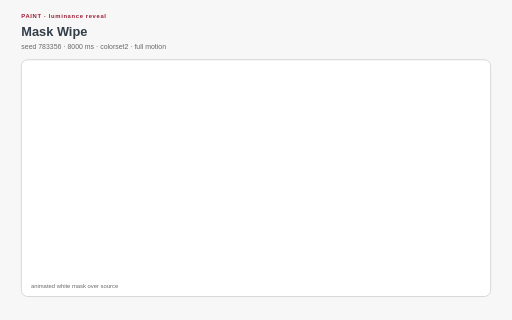
t = 0.00 s
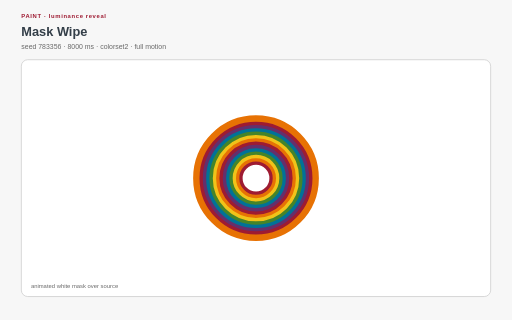
t = 2.00 s
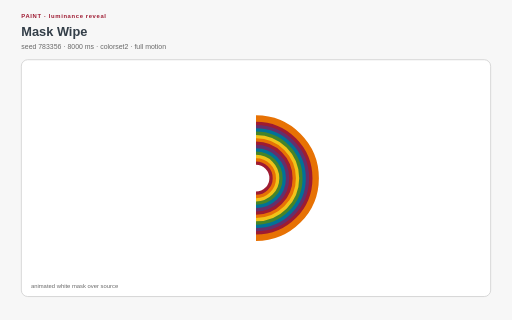
t = 3.00 s
t = 5.00 s: frame unchanged from t = 3.00 s, image omitted
t = 6.00 s: frame unchanged from t = 2.00 s, image omitted
t = 8.00 s: frame unchanged from t = 0.00 s, image omitted

The animated SVG that drew these frames (rendered in a browser with its animation timeline set to each time). Animation: 1 SMIL element (animate=1), 17 CSS @keyframes rules; one cycle of 8.00 s, repeats indefinitely.

<?xml version="1.0" encoding="UTF-8"?>
<svg xmlns="http://www.w3.org/2000/svg" xmlns:xlink="http://www.w3.org/1999/xlink" viewBox="0 0 960 600" width="960" height="600" role="img" aria-labelledby="mask-wipe-title mask-wipe-desc" data-procedural-svg-version="1" data-pattern-id="procedural-svg-mask-wipe" data-example-id="mask-wipe" data-family="paint" data-renderer="paint" data-variant="1" data-seed="783356" data-palette="colorset2" data-motion="full" data-motion-engine="smil" data-duration-ms="8000" data-loop="true" data-loop-contract="master-phase" data-reduced-motion-fallback="layered" data-driver="SMIL mask geometry" data-technique="luminance reveal" data-deterministic="true" data-standalone="true" data-parameter-hash="35afc88313b53f14ab1404a6254ede69eebbe26d4a2466ebd2667ad825df8301">
  <title id="mask-wipe-title">Mask Wipe</title>
  <desc id="mask-wipe-desc">A procedural mask reveals layered geometry without mutating the source artwork. Deterministic seed 783356; full motion.</desc>
  <style>:root{color-scheme:light}
*{box-sizing:border-box}
.psvg-panel{fill:#ffffff;stroke:#cfcfcf;stroke-width:1.5}
.psvg-guide{fill:none;stroke:#cfcfcf;stroke-width:2}
.psvg-title{font:700 24px Arial,sans-serif;fill:#333e48}
.psvg-subtitle{font:13px Arial,sans-serif;fill:#696969}
.psvg-kicker{font:700 11px Arial,sans-serif;letter-spacing:1.2px;fill:#9e1b32}
.psvg-label{font:600 13px Arial,sans-serif;fill:#333e48}
.psvg-node-label{font:700 10px Arial,sans-serif;fill:#ffffff;pointer-events:none}
.psvg-note{font:11px Arial,sans-serif;fill:#696969}
.psvg-cell,.psvg-art circle,.psvg-art rect,.psvg-art path,.psvg-art polygon{transform-box:fill-box;transform-origin:center}
.psvg-reduced-layer{display:none}

@keyframes psvg-wave{0%,100%{transform:scale(.72);opacity:.42}50%{transform:scale(1.28);opacity:1}}
@keyframes psvg-travel{0%,100%{transform:translateX(0)}50%{transform:translateX(var(--psvg-distance))}}
@keyframes psvg-travel-overshoot{0%,100%{transform:translateX(0)}8%,92%{transform:translateX(-14px)}45%,55%{transform:translateX(calc(var(--psvg-distance) + 18px))}50%{transform:translateX(var(--psvg-distance))}}
@keyframes psvg-travel-asymmetric{0%,100%{transform:translateX(0)}28%,66%{transform:translateX(var(--psvg-distance))}}
@keyframes psvg-crossfade-a{0%,100%{opacity:.18;transform:scale(.86)}50%{opacity:.78;transform:scale(1.06)}}
@keyframes psvg-crossfade-b{0%,100%{opacity:.78;transform:scale(1.06)}50%{opacity:.18;transform:scale(.86)}}
@keyframes psvg-parallax{0%,100%{transform:translateX(calc(var(--psvg-shift)*-1))}50%{transform:translateX(var(--psvg-shift))}}
@keyframes psvg-draw{0%,10%,100%{stroke-dasharray:1;stroke-dashoffset:1}55%,78%{stroke-dasharray:1;stroke-dashoffset:0}}
@keyframes psvg-conveyor{to{stroke-dashoffset:-1}}
@keyframes psvg-trim{0%{stroke-dasharray:.16 .84;stroke-dashoffset:.2}100%{stroke-dasharray:.16 .84;stroke-dashoffset:-.8}}
@keyframes psvg-ribbon{0%,100%{transform:translateX(-9px);opacity:.4}50%{transform:translateX(9px);opacity:.9}}
@keyframes psvg-contour{0%,100%{transform:scale(.88);opacity:.18}50%{transform:scale(1.1);opacity:.62}}
@keyframes psvg-cell-state{0%,100%{opacity:.28}50%{opacity:.95}}
@keyframes psvg-rd{0%,100%{opacity:.35}50%{opacity:1}}
@keyframes psvg-seed{0%,8%,100%{transform:scale(.35);opacity:.25}48%,78%{transform:scale(1);opacity:1}}
@keyframes psvg-tile-wave{0%,100%{transform:scale(.72) rotate(0deg);opacity:.32}50%{transform:scale(1.12) rotate(45deg);opacity:.92}}
@keyframes psvg-state-card{0%,18%,100%{opacity:.38;transform:scale(.94)}35%,58%{opacity:1;transform:scale(1.08)}75%{opacity:.62;transform:scale(1)}}

@media(prefers-reduced-motion:reduce){.psvg-motion-layer{display:none!important}.psvg-reduced-layer{display:inline!important}*{animation:none!important}}</style>
  <rect width="960" height="600" fill="#f7f7f7"/>
  <text class="psvg-kicker" x="40" y="34">PAINT · luminance reveal</text>
  <text class="psvg-title" x="40" y="68">Mask Wipe</text>
  <text class="psvg-subtitle" x="40" y="92">seed 783356 · 8000 ms · colorset2 · full motion</text>
  <g class="psvg-motion-layer" data-motion-layer="animated"><rect class="psvg-panel" x="40" y="112" width="880" height="444" rx="12"/><g class="psvg-art" data-role="procedural-art"><defs><mask id="mask-wipe-mask"><rect x="-576" y="112" width="704" height="444" fill="white"><animate attributeName="x" values="-576;832;-576" dur="8.000s" repeatCount="indefinite"/></rect></mask></defs><circle cx="480" cy="334" r="31.08" fill="none" stroke="#9e1b32" stroke-width="12" mask="url(#mask-wipe-mask)"/><circle cx="480" cy="334" r="37.296" fill="none" stroke="#e77204" stroke-width="12" mask="url(#mask-wipe-mask)"/><circle cx="480" cy="334" r="43.512" fill="none" stroke="#f1c319" stroke-width="12" mask="url(#mask-wipe-mask)"/><circle cx="480" cy="334" r="49.728" fill="none" stroke="#45842a" stroke-width="12" mask="url(#mask-wipe-mask)"/><circle cx="480" cy="334" r="55.944" fill="none" stroke="#007298" stroke-width="12" mask="url(#mask-wipe-mask)"/><circle cx="480" cy="334" r="62.16" fill="none" stroke="#652f6c" stroke-width="12" mask="url(#mask-wipe-mask)"/><circle cx="480" cy="334" r="68.376" fill="none" stroke="#9e1b32" stroke-width="12" mask="url(#mask-wipe-mask)"/><circle cx="480" cy="334" r="74.592" fill="none" stroke="#e77204" stroke-width="12" mask="url(#mask-wipe-mask)"/><circle cx="480" cy="334" r="80.808" fill="none" stroke="#f1c319" stroke-width="12" mask="url(#mask-wipe-mask)"/><circle cx="480" cy="334" r="87.024" fill="none" stroke="#45842a" stroke-width="12" mask="url(#mask-wipe-mask)"/><circle cx="480" cy="334" r="93.24" fill="none" stroke="#007298" stroke-width="12" mask="url(#mask-wipe-mask)"/><circle cx="480" cy="334" r="99.456" fill="none" stroke="#652f6c" stroke-width="12" mask="url(#mask-wipe-mask)"/><circle cx="480" cy="334" r="105.672" fill="none" stroke="#9e1b32" stroke-width="12" mask="url(#mask-wipe-mask)"/><circle cx="480" cy="334" r="111.888" fill="none" stroke="#e77204" stroke-width="12" mask="url(#mask-wipe-mask)"/></g><text class="psvg-note" x="58" y="540">animated white mask over source</text></g><g class="psvg-reduced-layer" data-motion-layer="reduced"><rect class="psvg-panel" x="40" y="112" width="880" height="444" rx="12"/><g class="psvg-art" data-role="procedural-art"><defs><mask id="mask-wipe-mask-reduced"><rect x="40" y="112" width="880" height="444" fill="white"></rect></mask></defs><circle cx="480" cy="334" r="31.08" fill="none" stroke="#9e1b32" stroke-width="12" mask="url(#mask-wipe-mask-reduced)"/><circle cx="480" cy="334" r="37.296" fill="none" stroke="#e77204" stroke-width="12" mask="url(#mask-wipe-mask-reduced)"/><circle cx="480" cy="334" r="43.512" fill="none" stroke="#f1c319" stroke-width="12" mask="url(#mask-wipe-mask-reduced)"/><circle cx="480" cy="334" r="49.728" fill="none" stroke="#45842a" stroke-width="12" mask="url(#mask-wipe-mask-reduced)"/><circle cx="480" cy="334" r="55.944" fill="none" stroke="#007298" stroke-width="12" mask="url(#mask-wipe-mask-reduced)"/><circle cx="480" cy="334" r="62.16" fill="none" stroke="#652f6c" stroke-width="12" mask="url(#mask-wipe-mask-reduced)"/><circle cx="480" cy="334" r="68.376" fill="none" stroke="#9e1b32" stroke-width="12" mask="url(#mask-wipe-mask-reduced)"/><circle cx="480" cy="334" r="74.592" fill="none" stroke="#e77204" stroke-width="12" mask="url(#mask-wipe-mask-reduced)"/><circle cx="480" cy="334" r="80.808" fill="none" stroke="#f1c319" stroke-width="12" mask="url(#mask-wipe-mask-reduced)"/><circle cx="480" cy="334" r="87.024" fill="none" stroke="#45842a" stroke-width="12" mask="url(#mask-wipe-mask-reduced)"/><circle cx="480" cy="334" r="93.24" fill="none" stroke="#007298" stroke-width="12" mask="url(#mask-wipe-mask-reduced)"/><circle cx="480" cy="334" r="99.456" fill="none" stroke="#652f6c" stroke-width="12" mask="url(#mask-wipe-mask-reduced)"/><circle cx="480" cy="334" r="105.672" fill="none" stroke="#9e1b32" stroke-width="12" mask="url(#mask-wipe-mask-reduced)"/><circle cx="480" cy="334" r="111.888" fill="none" stroke="#e77204" stroke-width="12" mask="url(#mask-wipe-mask-reduced)"/></g><text class="psvg-note" x="58" y="540">animated white mask over source</text></g>
</svg>
